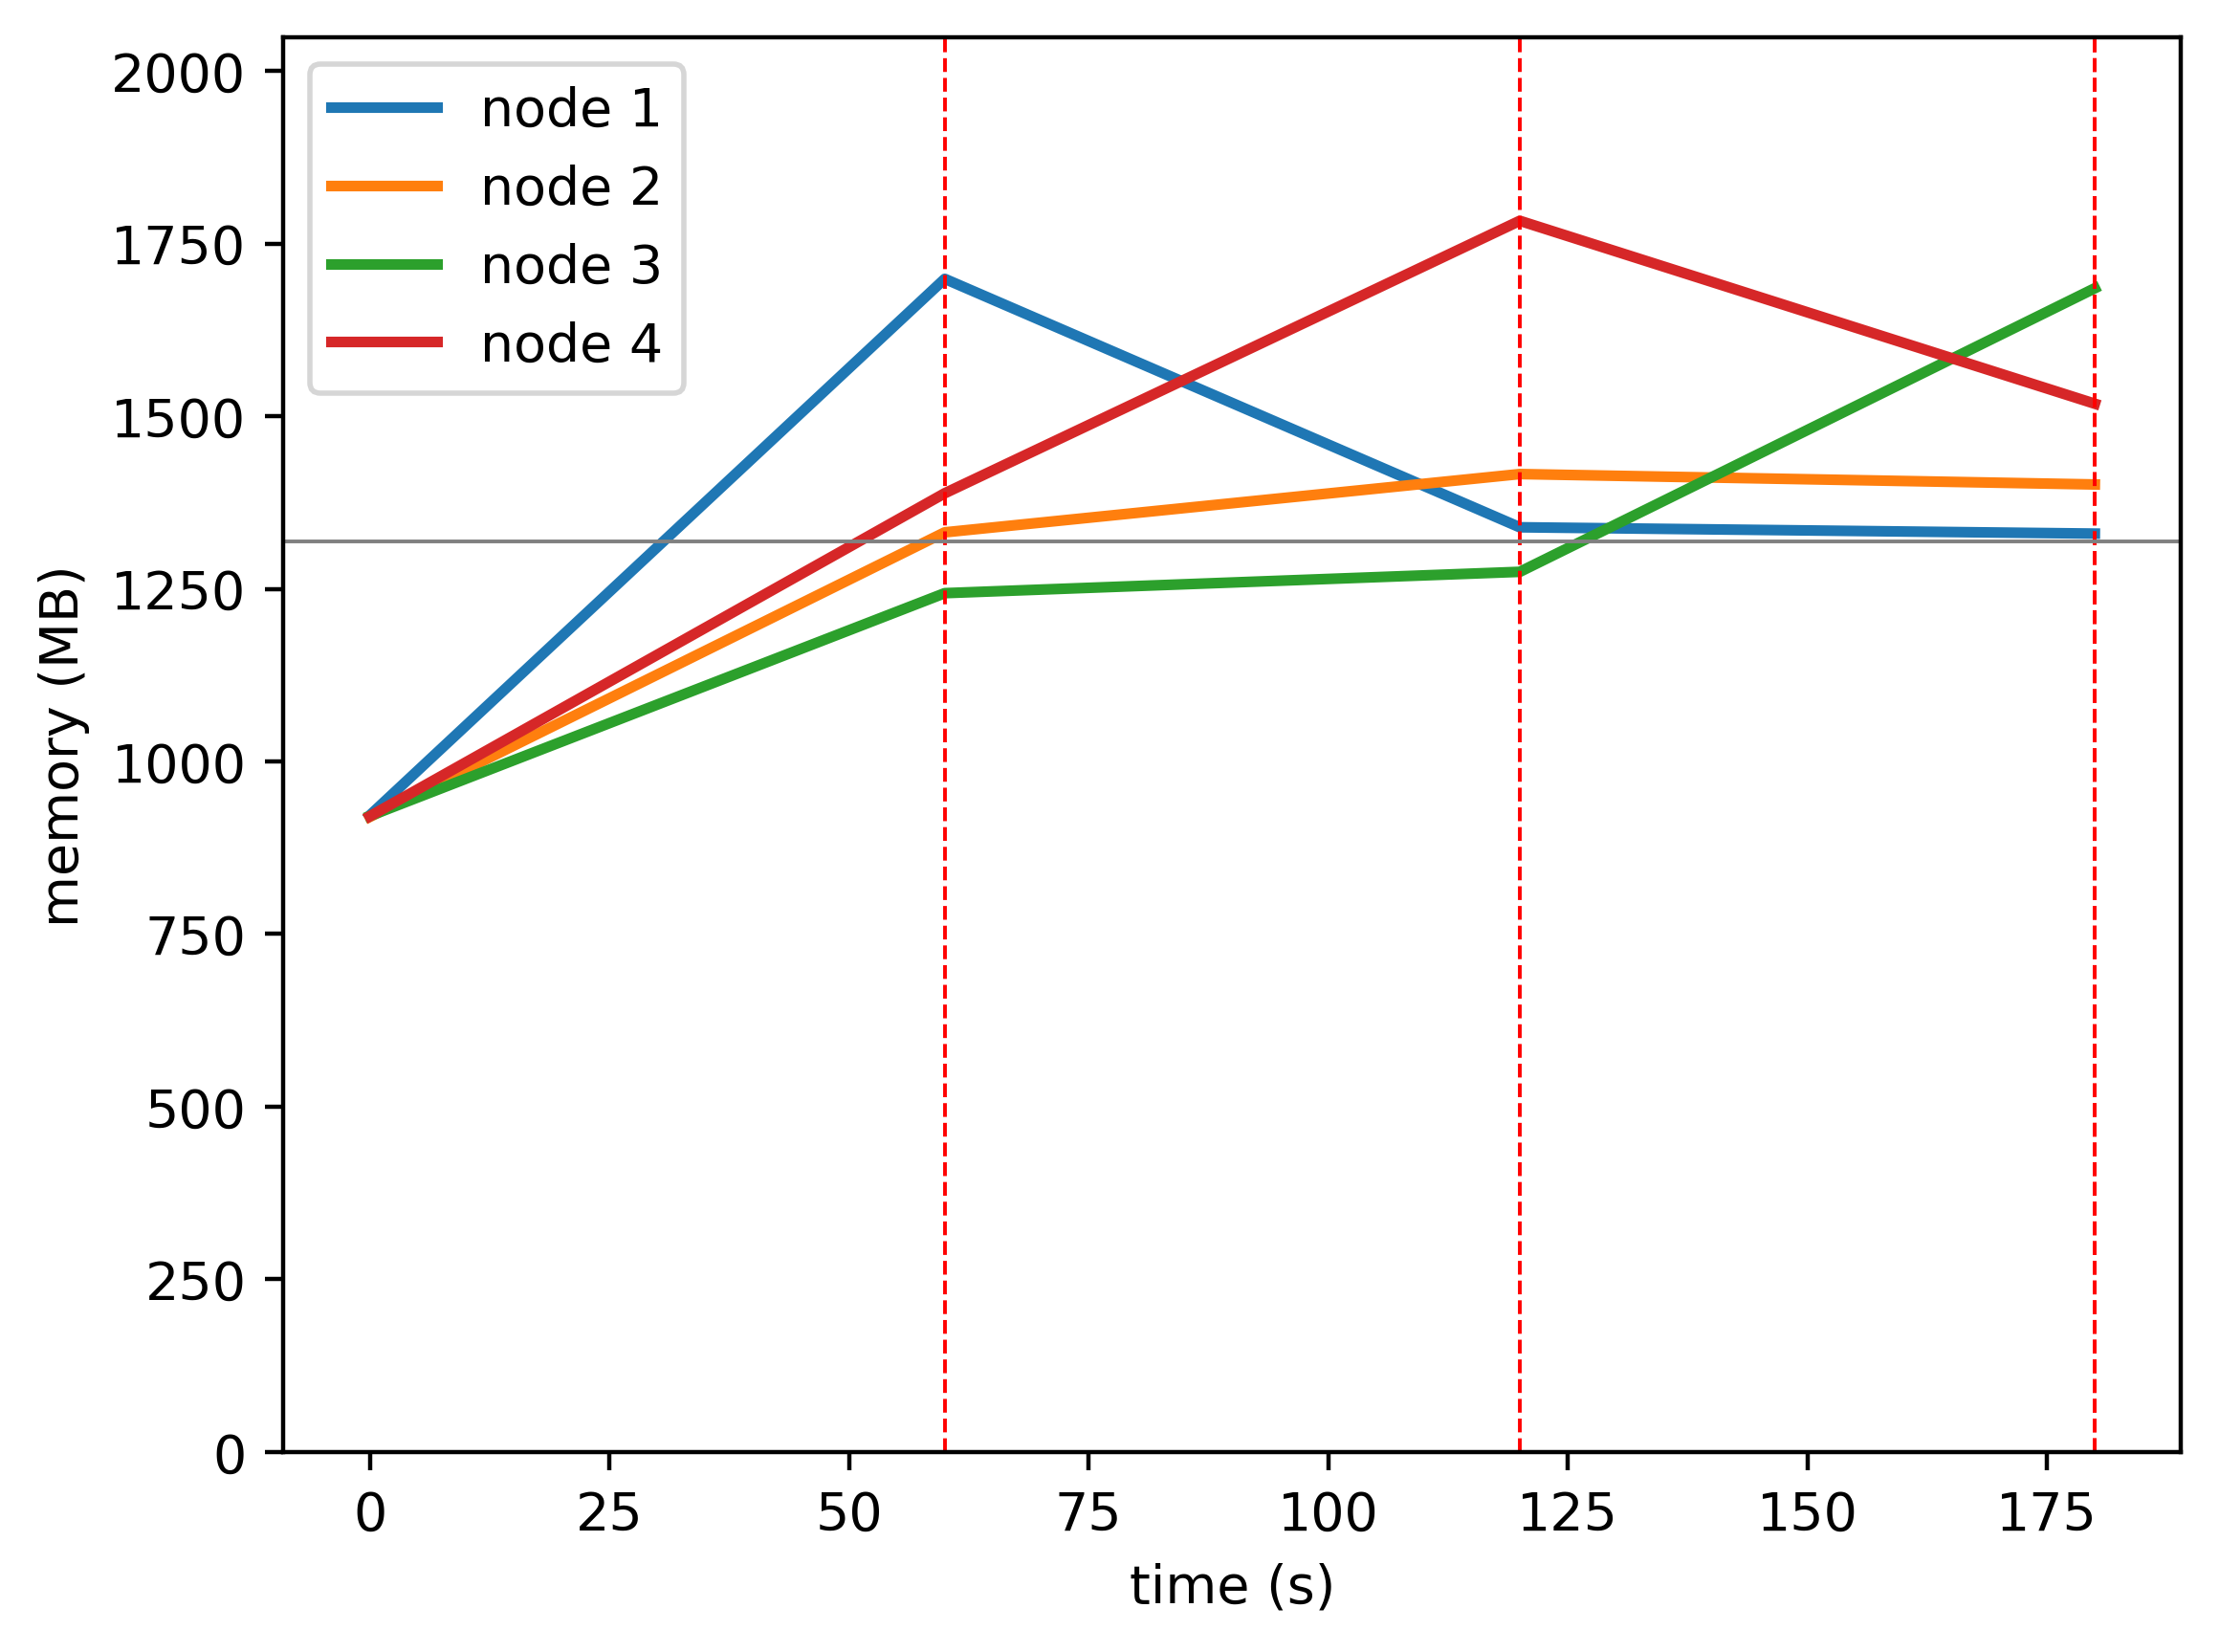

Values plotted in this chart, from the file beside it:
timestamp, ppgcc-m02_pod_amount, ppgcc-m02_memory, ppgcc-m02_cpu, ppgcc-m03_pod_amount, ppgcc-m03_memory, ppgcc-m03_cpu, ppgcc-m04_pod_amount, ppgcc-m04_memory, ppgcc-m04_cpu, ppgcc-m05_pod_amount, ppgcc-m05_memory, ppgcc-m05_cpu
0, 5, 944012, 365256543, 5, 941712, 381203196, 5, 943036, 347670838, 5, 942600, 375277859
60, 5, 1739652, 1347651697, 5, 1363756, 783813389, 5, 1273560, 576684809, 5, 1421708, 927644243
120, 4, 1371248, 1047824099, 5, 1450172, 958176816, 5, 1305188, 626314797, 6, 1825736, 1590337751
180, 4, 1361876, 820659110, 5, 1434740, 1003576312, 6, 1725728, 1322769958, 5, 1554476, 1342852628
